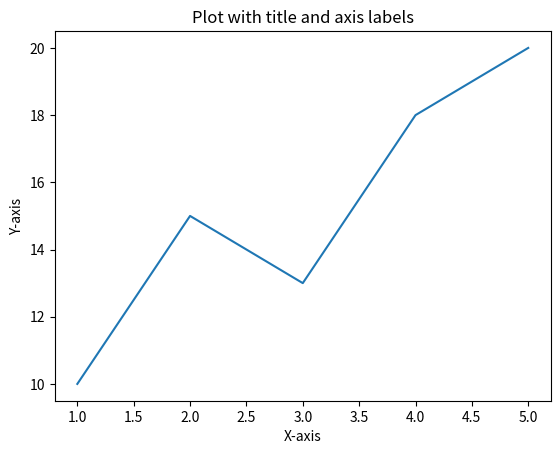

Write the Python code that produced this figure.
import matplotlib.pyplot as plt
x=[1,2,3,4,5]
y=[10,15,13,18,20]
plt.plot(x, y)
plt.xlabel("X-axis")
plt.ylabel("Y-axis")
plt.title("Plot with title and axis labels")
plt.show()